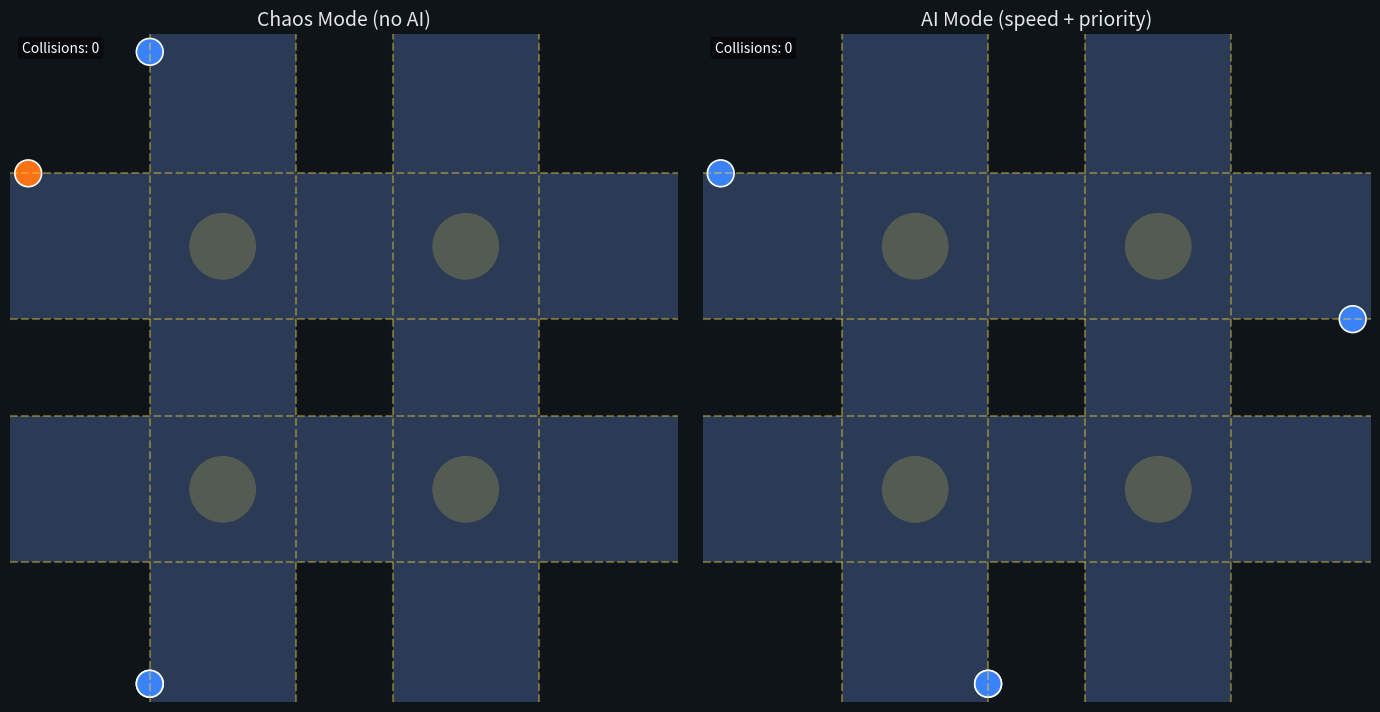

This figure's Python source:
#!/usr/bin/env python3
"""
Side-by-side two-lane road comparison.
Left: Chaos (random driving)
Right: AI (lane-aware spacing + intersection priority)
"""

import matplotlib.pyplot as plt
from matplotlib.animation import FuncAnimation
from matplotlib.patches import Rectangle, Circle
import random

COLOR_BG = '#0f1419'
COLOR_ROAD = '#2b3a55'
COLOR_LANE = '#f5d442'
COLOR_TEXT = '#e5e7eb'
COLOR_CAR = '#3b82f6'
COLOR_EMERGENCY = '#f97316'

LANES_X = [-3.2, -0.8, 0.8, 3.2]
LANES_Y = [-3.2, -0.8, 0.8, 3.2]


class Car:
    def __init__(self, car_id, orientation, lane_idx, direction):
        self.car_id = car_id
        self.orientation = orientation
        self.lane_idx = lane_idx
        self.direction = direction
        self.is_emergency = random.random() < 0.15
        self.max_speed = random.uniform(0.045, 0.06) * (1.3 if self.is_emergency else 1.0)
        self.speed = self.max_speed
        self.wait_timer = 0.0

        coord = LANES_X if orientation == 'vertical' else LANES_Y
        fixed = coord[lane_idx]
        start = -5.2 if direction == 1 else 5.2

        if orientation == 'vertical':
            self.x = fixed
            self.y = start
            self.heading = 90 if direction == 1 else 270
        else:
            self.x = start
            self.y = fixed
            self.heading = 0 if direction == 1 else 180

        self.active = True

    def position(self):
        return self.x, self.y

    def move(self, dt=1.0):
        if not self.active:
            return
        if self.wait_timer > 0:
            self.wait_timer -= dt
            return

        delta = self.speed * dt * self.direction
        if self.orientation == 'vertical':
            self.y += delta
            if abs(self.y) > 5.5:
                self.active = False
        else:
            self.x += delta
            if abs(self.x) > 5.5:
                self.active = False


class Simulation:
    def __init__(self, mode='chaos'):
        self.mode = mode
        self.cars = []
        self.frame = 0
        self.spawn_interval = 20
        self.collision_count = 0

    def spawn_car(self):
        orientation = random.choice(['vertical', 'horizontal'])
        lane_idx = random.randint(0, 1) if orientation == 'vertical' else random.randint(2, 3)
        direction = random.choice([1, -1])
        car = Car(f"{self.mode}_{len(self.cars)+1}", orientation, lane_idx, direction)
        self.cars.append(car)

    def near_intersection(self, car):
        if car.orientation == 'vertical':
            return abs(car.y) < 0.6 and abs(car.x) in [LANES_X[1], LANES_X[2]]
        else:
            return abs(car.x) < 0.6 and abs(car.y) in [LANES_Y[1], LANES_Y[2]]

    def conflict(self, car):
        if not self.near_intersection(car):
            return None
        for other in self.cars:
            if other is car or not other.active:
                continue
            if car.orientation == other.orientation:
                continue
            if abs(car.x - other.x) < 0.4 and abs(car.y - other.y) < 0.4:
                return other
        return None

    def follow_gap(self, car, distance=0.6):
        for other in self.cars:
            if other is car or not other.active:
                continue
            if other.orientation != car.orientation:
                continue
            if other.lane_idx != car.lane_idx:
                continue
            if other.direction != car.direction:
                continue

            if car.orientation == 'vertical':
                gap = (other.y - car.y) * car.direction
            else:
                gap = (other.x - car.x) * car.direction

            if 0 < gap < distance:
                return gap
        return None

    def apply_ai(self, car):
        if self.mode != 'ai':
            return

        gap = self.follow_gap(car, distance=0.9)
        if gap is not None:
            car.speed = max(0.015, min(car.max_speed, gap * 0.35))
        else:
            car.speed = min(car.max_speed, car.speed + 0.003)

        other = self.conflict(car)
        if other:
            priority = (car.is_emergency, not other.is_emergency, car.car_id < other.car_id)
            if priority > (other.is_emergency, not car.is_emergency, other.car_id < car.car_id):
                other.wait_timer = 12
            else:
                car.wait_timer = 12

    def update(self):
        self.frame += 1

        if self.frame % self.spawn_interval == 0 and len([c for c in self.cars if c.active]) < 14:
            self.spawn_car()

        for car in self.cars:
            if not car.active:
                continue
            if self.mode == 'ai':
                self.apply_ai(car)
            car.move()

        if self.mode == 'chaos':
            for car in self.cars:
                if not car.active:
                    continue
                other = self.conflict(car)
                if other:
                    car.active = False
                    other.active = False
                    self.collision_count += 1


class RoadDemo:
    def __init__(self):
        self.fig = plt.figure(figsize=(14, 7), facecolor=COLOR_BG)
        self.ax_chaos = self.fig.add_subplot(1, 2, 1)
        self.ax_ai = self.fig.add_subplot(1, 2, 2)
        self.sim_chaos = Simulation('chaos')
        self.sim_ai = Simulation('ai')
        for _ in range(4):
            self.sim_chaos.spawn_car()
            self.sim_ai.spawn_car()

    def draw_scene(self, ax, cars, title, collisions):
        ax.clear()
        ax.set_xlim(-5.5, 5.5)
        ax.set_ylim(-5.5, 5.5)
        ax.set_aspect('equal')
        ax.set_facecolor(COLOR_BG)
        ax.axis('off')

        for center in [-2, 2]:
            ax.add_patch(Rectangle((center - 1.2, -5.5), 2.4, 11, facecolor=COLOR_ROAD))
            ax.add_patch(Rectangle((-5.5, center - 1.2), 11, 2.4, facecolor=COLOR_ROAD))

        for lane in LANES_X:
            ax.plot([lane, lane], [-5.5, 5.5], color=COLOR_LANE, linestyle='--', alpha=0.4)
        for lane in LANES_Y:
            ax.plot([-5.5, 5.5], [lane, lane], color=COLOR_LANE, linestyle='--', alpha=0.4)

        for x in [-2, 2]:
            for y in [-2, 2]:
                ax.add_patch(Circle((x, y), 0.55, facecolor='#fde047', alpha=0.2))

        ax.set_title(title, color=COLOR_TEXT, fontsize=14)

        for car in cars:
            if not car.active:
                continue
            color = COLOR_EMERGENCY if car.is_emergency else COLOR_CAR
            ax.add_patch(Circle(car.position(), 0.22, facecolor=color, edgecolor='white', linewidth=1.2))

        ax.text(
            -5.3,
            5.2,
            f"Collisions: {collisions}",
            color='white',
            fontsize=10,
            bbox=dict(boxstyle='round', facecolor='#00000088', edgecolor='none'),
        )

    def update(self, frame):
        self.sim_chaos.update()
        self.sim_ai.update()
        self.draw_scene(self.ax_chaos, self.sim_chaos.cars, 'Chaos Mode (no AI)', self.sim_chaos.collision_count)
        self.draw_scene(self.ax_ai, self.sim_ai.cars, 'AI Mode (speed + priority)', self.sim_ai.collision_count)

    def run(self):
        print("🎬 Two-lane road demo running!")
        # Draw initial frame
        self.draw_scene(self.ax_chaos, self.sim_chaos.cars, 'Chaos Mode (no AI)', 0)
        self.draw_scene(self.ax_ai, self.sim_ai.cars, 'AI Mode (speed + priority)', 0)
        
        anim = FuncAnimation(self.fig, self.update, interval=120, blit=False)
        plt.tight_layout()
        plt.show()


if __name__ == '__main__':
    demo = RoadDemo()
    demo.run()
